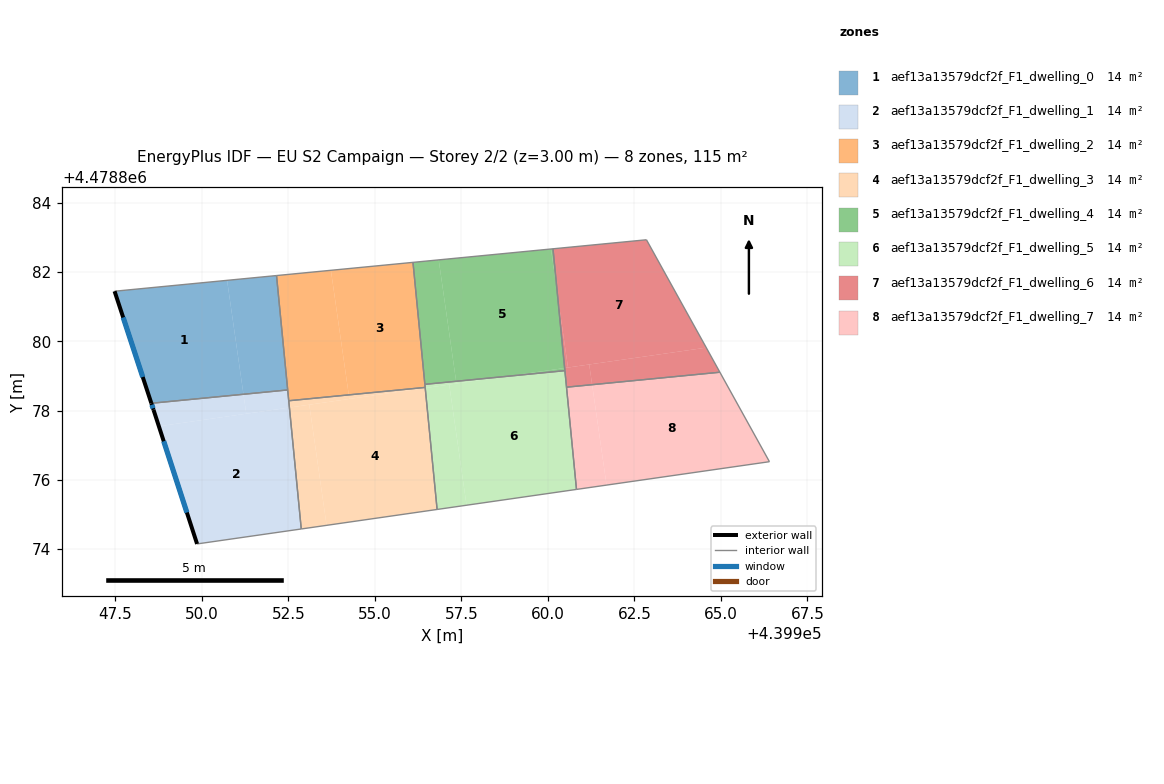
=== STOREY PLAN SPEC (per zone: floor XY polygon, exterior-wall plan segments, windows/doors) ===
zone 1: aef13a13579dcf2f_F1_dwelling_0  (14.4 m²)
  floor: (439951.21, 4478878.47) (439950.73, 4478881.76) (439947.48, 4478881.45) (439948.54, 4478878.21)
  floor: (439952.48, 4478878.60) (439952.16, 4478881.90) (439950.73, 4478881.76) (439951.21, 4478878.47)
  exterior wall: (439948.54, 4478878.21) – (439947.48, 4478881.45)  [3.4 m]
    window: (439948.30, 4478878.97) – (439947.73, 4478880.69)  [2.9 m²]
  interior walls: 3
zone 2: aef13a13579dcf2f_F1_dwelling_1  (14.4 m²)
  floor: (439952.87, 4478874.58) (439952.53, 4478878.09) (439948.76, 4478877.55) (439949.86, 4478874.15)
  floor: (439951.29, 4478877.91) (439951.21, 4478878.47) (439948.54, 4478878.21) (439948.61, 4478878.02) (439948.76, 4478877.55)
  floor: (439952.53, 4478878.09) (439952.48, 4478878.60) (439951.21, 4478878.47) (439951.29, 4478877.91)
  exterior wall: (439949.86, 4478874.15) – (439948.61, 4478878.02)  [4.1 m]
    window: (439949.57, 4478875.05) – (439948.90, 4478877.11)  [3.5 m²]
  exterior wall: (439948.61, 4478878.02) – (439948.54, 4478878.21)  [0.2 m]
    window: (439948.59, 4478878.06) – (439948.56, 4478878.17)  [0.2 m²]
  interior walls: 4
zone 3: aef13a13579dcf2f_F1_dwelling_2  (14.4 m²)
  floor: (439956.46, 4478878.67) (439956.10, 4478882.28) (439953.73, 4478882.05) (439954.25, 4478878.45)
  floor: (439954.25, 4478878.45) (439953.73, 4478882.05) (439952.16, 4478881.90) (439952.51, 4478878.28)
  interior walls: 6
zone 4: aef13a13579dcf2f_F1_dwelling_3  (14.4 m²)
  floor: (439954.27, 4478878.34) (439954.25, 4478878.45) (439952.51, 4478878.28) (439952.53, 4478878.09)
  floor: (439956.80, 4478875.14) (439956.46, 4478878.65) (439953.11, 4478878.17) (439953.61, 4478874.68)
  floor: (439953.61, 4478874.68) (439953.11, 4478878.17) (439952.53, 4478878.09) (439952.87, 4478874.58)
  floor: (439956.46, 4478878.65) (439956.46, 4478878.67) (439954.25, 4478878.45) (439954.26, 4478878.34)
  interior walls: 4
zone 5: aef13a13579dcf2f_F1_dwelling_4  (14.4 m²)
  floor: (439960.48, 4478879.23) (439960.27, 4478881.39) (439960.09, 4478882.67) (439956.85, 4478882.35) (439957.35, 4478878.85) (439958.79, 4478878.99)
  floor: (439960.27, 4478881.39) (439960.15, 4478882.67) (439960.09, 4478882.67)
  floor: (439960.49, 4478879.15) (439960.48, 4478879.23) (439958.80, 4478878.99)
  floor: (439957.35, 4478878.85) (439956.85, 4478882.35) (439956.10, 4478882.28) (439956.45, 4478878.76)
  interior walls: 4
zone 6: aef13a13579dcf2f_F1_dwelling_5  (14.4 m²)
  floor: (439960.83, 4478875.72) (439960.49, 4478879.15) (439958.80, 4478878.99) (439957.15, 4478878.75) (439957.65, 4478875.27)
  floor: (439957.65, 4478875.27) (439957.15, 4478878.75) (439956.46, 4478878.65) (439956.80, 4478875.14)
  floor: (439958.80, 4478878.99) (439956.45, 4478878.76) (439956.46, 4478878.67) (439956.46, 4478878.65)
  interior walls: 5
zone 7: aef13a13579dcf2f_F1_dwelling_6  (14.4 m²)
  floor: (439964.58, 4478879.82) (439962.85, 4478882.93) (439960.15, 4478882.67) (439960.27, 4478881.39) (439960.58, 4478879.24)
  floor: (439964.97, 4478879.11) (439964.58, 4478879.82) (439961.20, 4478879.33) (439961.28, 4478878.75)
  floor: (439960.58, 4478879.24) (439960.27, 4478881.39) (439960.48, 4478879.23)
  floor: (439961.28, 4478878.75) (439961.20, 4478879.33) (439960.48, 4478879.23) (439960.54, 4478878.68)
  interior walls: 4
zone 8: aef13a13579dcf2f_F1_dwelling_7  (14.4 m²)
  floor: (439961.70, 4478875.85) (439961.28, 4478878.75) (439960.54, 4478878.68) (439960.83, 4478875.72)
  floor: (439966.40, 4478876.52) (439964.97, 4478879.11) (439961.28, 4478878.75) (439961.70, 4478875.85) (439960.83, 4478875.72)
  interior walls: 4

=== DERIVED (storey summary) ===
Building: EU S2 Campaign
Storey: 2 of 2  (floor level z = 3.00 m)
Storey gross floor area: 115.1 m²
Zones on this storey: 8
  - aef13a13579dcf2f_F1_dwelling_0: floor 14.4 m²; exterior wall 3.4 m (10.2 m²); 1 window(s) 2.9 m²; WWR 28.3%
  - aef13a13579dcf2f_F1_dwelling_1: floor 14.4 m²; exterior wall 4.3 m (12.8 m²); 2 window(s) 3.6 m²; WWR 28.3%
  - aef13a13579dcf2f_F1_dwelling_2: floor 14.4 m²
  - aef13a13579dcf2f_F1_dwelling_3: floor 14.4 m²
  - aef13a13579dcf2f_F1_dwelling_4: floor 14.4 m²
  - aef13a13579dcf2f_F1_dwelling_5: floor 14.4 m²
  - aef13a13579dcf2f_F1_dwelling_6: floor 14.4 m²
  - aef13a13579dcf2f_F1_dwelling_7: floor 14.4 m²
Zone adjacency (shared interzone walls):
  - aef13a13579dcf2f_F1_dwelling_0 ↔ aef13a13579dcf2f_F1_dwelling_1
  - aef13a13579dcf2f_F1_dwelling_0 ↔ aef13a13579dcf2f_F1_dwelling_2
  - aef13a13579dcf2f_F1_dwelling_1 ↔ aef13a13579dcf2f_F1_dwelling_2
  - aef13a13579dcf2f_F1_dwelling_1 ↔ aef13a13579dcf2f_F1_dwelling_3
  - aef13a13579dcf2f_F1_dwelling_2 ↔ aef13a13579dcf2f_F1_dwelling_3
  - aef13a13579dcf2f_F1_dwelling_2 ↔ aef13a13579dcf2f_F1_dwelling_4
  - aef13a13579dcf2f_F1_dwelling_2 ↔ aef13a13579dcf2f_F1_dwelling_5
  - aef13a13579dcf2f_F1_dwelling_3 ↔ aef13a13579dcf2f_F1_dwelling_5
  - aef13a13579dcf2f_F1_dwelling_4 ↔ aef13a13579dcf2f_F1_dwelling_5
  - aef13a13579dcf2f_F1_dwelling_6 ↔ aef13a13579dcf2f_F1_dwelling_7